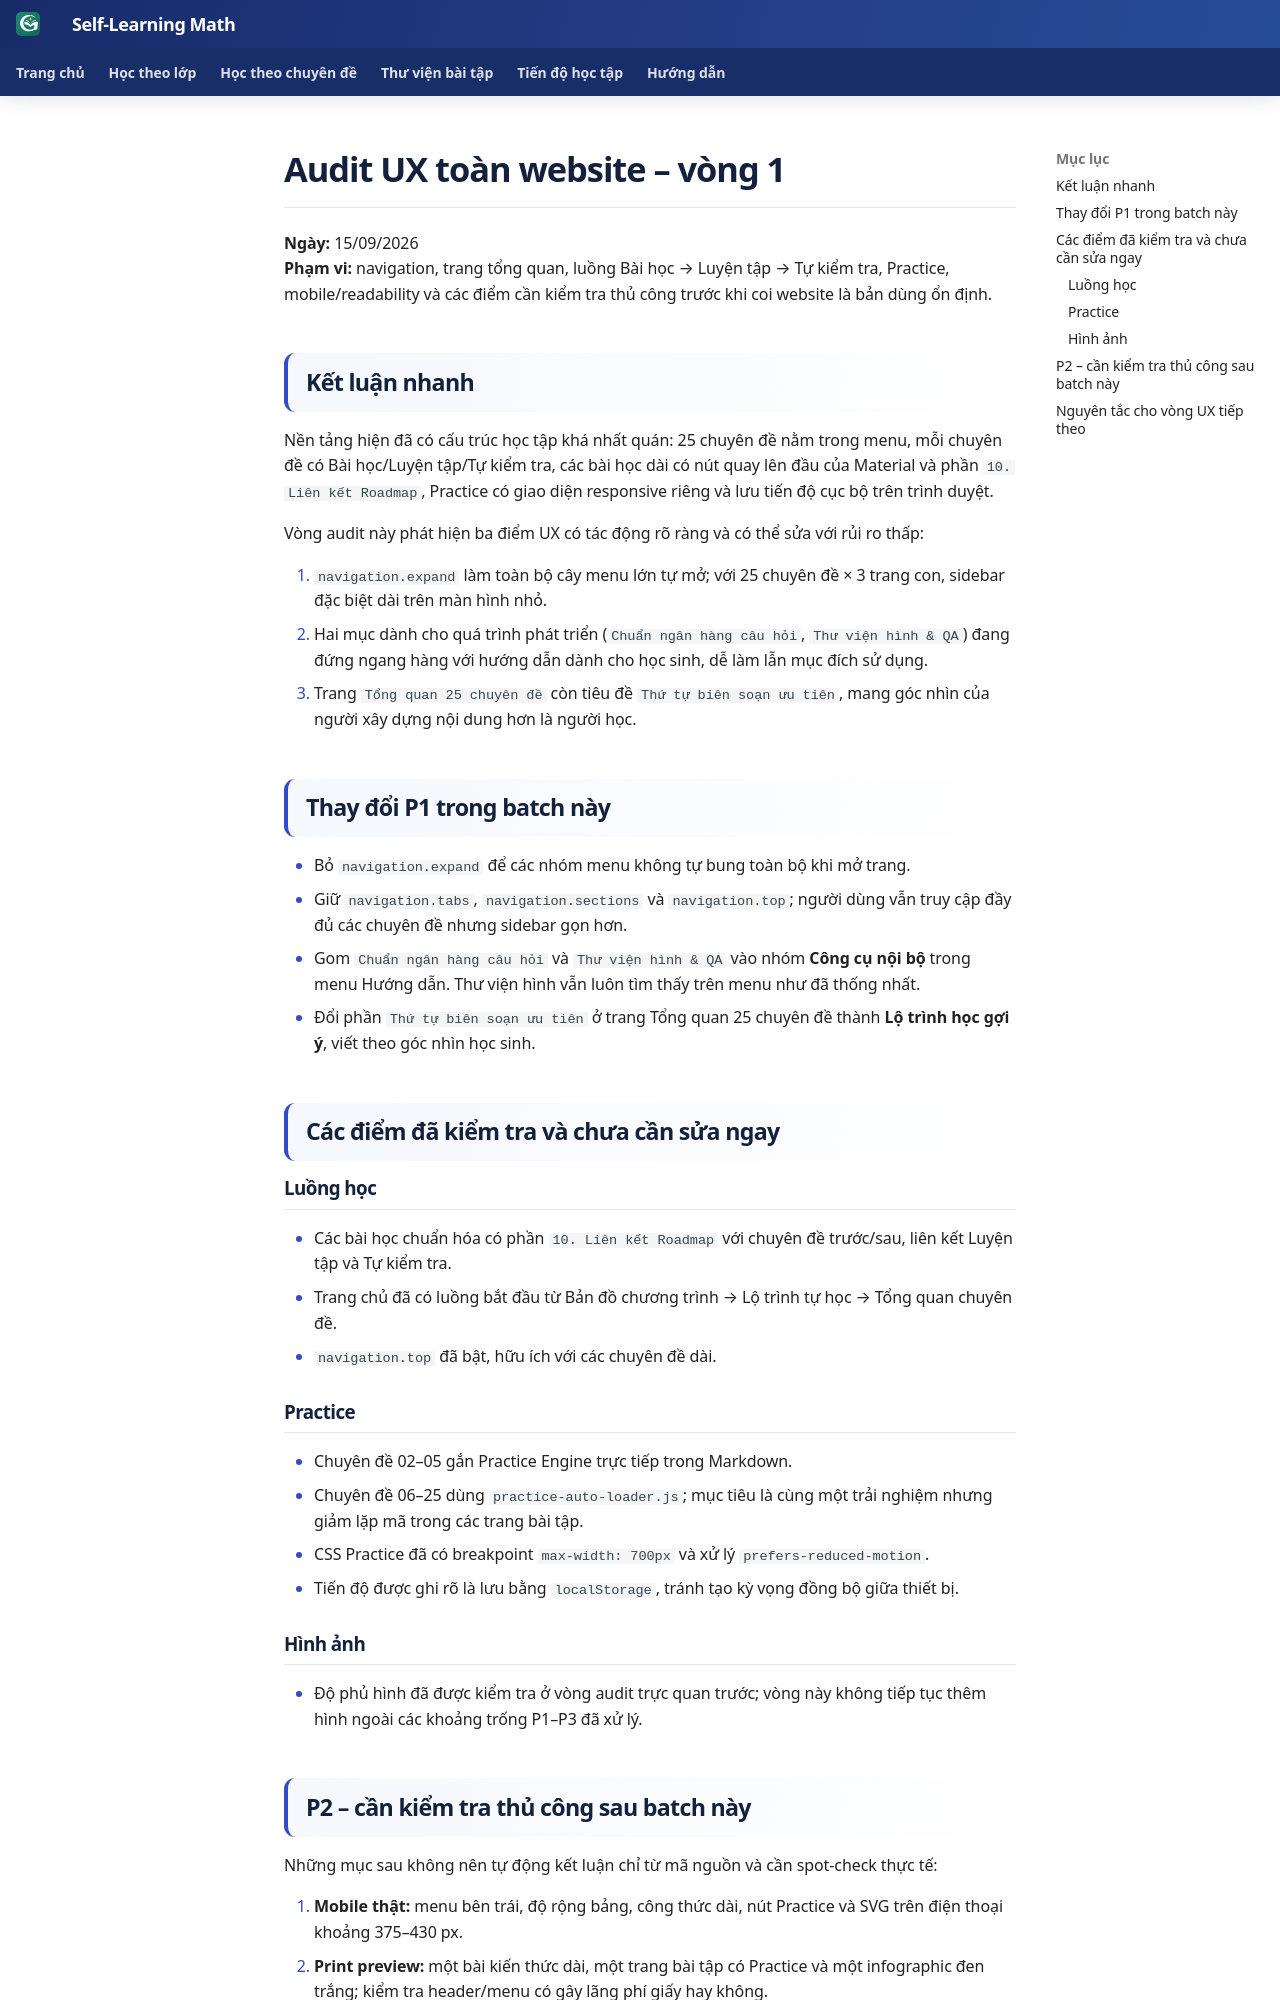

repository: TMA2015/roadmap-toan-thcs · page: roadmap/audit-ux-site-v1/index.html · generator: mkdocs

# Audit UX toàn website – vòng 1

**Ngày:** 15/09/2026  
**Phạm vi:** navigation, trang tổng quan, luồng Bài học → Luyện tập → Tự kiểm tra, Practice, mobile/readability và các điểm cần kiểm tra thủ công trước khi coi website là bản dùng ổn định.

## Kết luận nhanh

Nền tảng hiện đã có cấu trúc học tập khá nhất quán: 25 chuyên đề nằm trong menu, mỗi chuyên đề có Bài học/Luyện tập/Tự kiểm tra, các bài học dài có nút quay lên đầu của Material và phần `10. Liên kết Roadmap`, Practice có giao diện responsive riêng và lưu tiến độ cục bộ trên trình duyệt.

Vòng audit này phát hiện ba điểm UX có tác động rõ ràng và có thể sửa với rủi ro thấp:

1. `navigation.expand` làm toàn bộ cây menu lớn tự mở; với 25 chuyên đề × 3 trang con, sidebar đặc biệt dài trên màn hình nhỏ.
2. Hai mục dành cho quá trình phát triển (`Chuẩn ngân hàng câu hỏi`, `Thư viện hình & QA`) đang đứng ngang hàng với hướng dẫn dành cho học sinh, dễ làm lẫn mục đích sử dụng.
3. Trang `Tổng quan 25 chuyên đề` còn tiêu đề `Thứ tự biên soạn ưu tiên`, mang góc nhìn của người xây dựng nội dung hơn là người học.

## Thay đổi P1 trong batch này

- Bỏ `navigation.expand` để các nhóm menu không tự bung toàn bộ khi mở trang.
- Giữ `navigation.tabs`, `navigation.sections` và `navigation.top`; người dùng vẫn truy cập đầy đủ các chuyên đề nhưng sidebar gọn hơn.
- Gom `Chuẩn ngân hàng câu hỏi` và `Thư viện hình & QA` vào nhóm **Công cụ nội bộ** trong menu Hướng dẫn. Thư viện hình vẫn luôn tìm thấy trên menu như đã thống nhất.
- Đổi phần `Thứ tự biên soạn ưu tiên` ở trang Tổng quan 25 chuyên đề thành **Lộ trình học gợi ý**, viết theo góc nhìn học sinh.

## Các điểm đã kiểm tra và chưa cần sửa ngay

### Luồng học

- Các bài học chuẩn hóa có phần `10. Liên kết Roadmap` với chuyên đề trước/sau, liên kết Luyện tập và Tự kiểm tra.
- Trang chủ đã có luồng bắt đầu từ Bản đồ chương trình → Lộ trình tự học → Tổng quan chuyên đề.
- `navigation.top` đã bật, hữu ích với các chuyên đề dài.

### Practice

- Chuyên đề 02–05 gắn Practice Engine trực tiếp trong Markdown.
- Chuyên đề 06–25 dùng `practice-auto-loader.js`; mục tiêu là cùng một trải nghiệm nhưng giảm lặp mã trong các trang bài tập.
- CSS Practice đã có breakpoint `max-width: 700px` và xử lý `prefers-reduced-motion`.
- Tiến độ được ghi rõ là lưu bằng `localStorage`, tránh tạo kỳ vọng đồng bộ giữa thiết bị.

### Hình ảnh

- Độ phủ hình đã được kiểm tra ở vòng audit trực quan trước; vòng này không tiếp tục thêm hình ngoài các khoảng trống P1–P3 đã xử lý.
